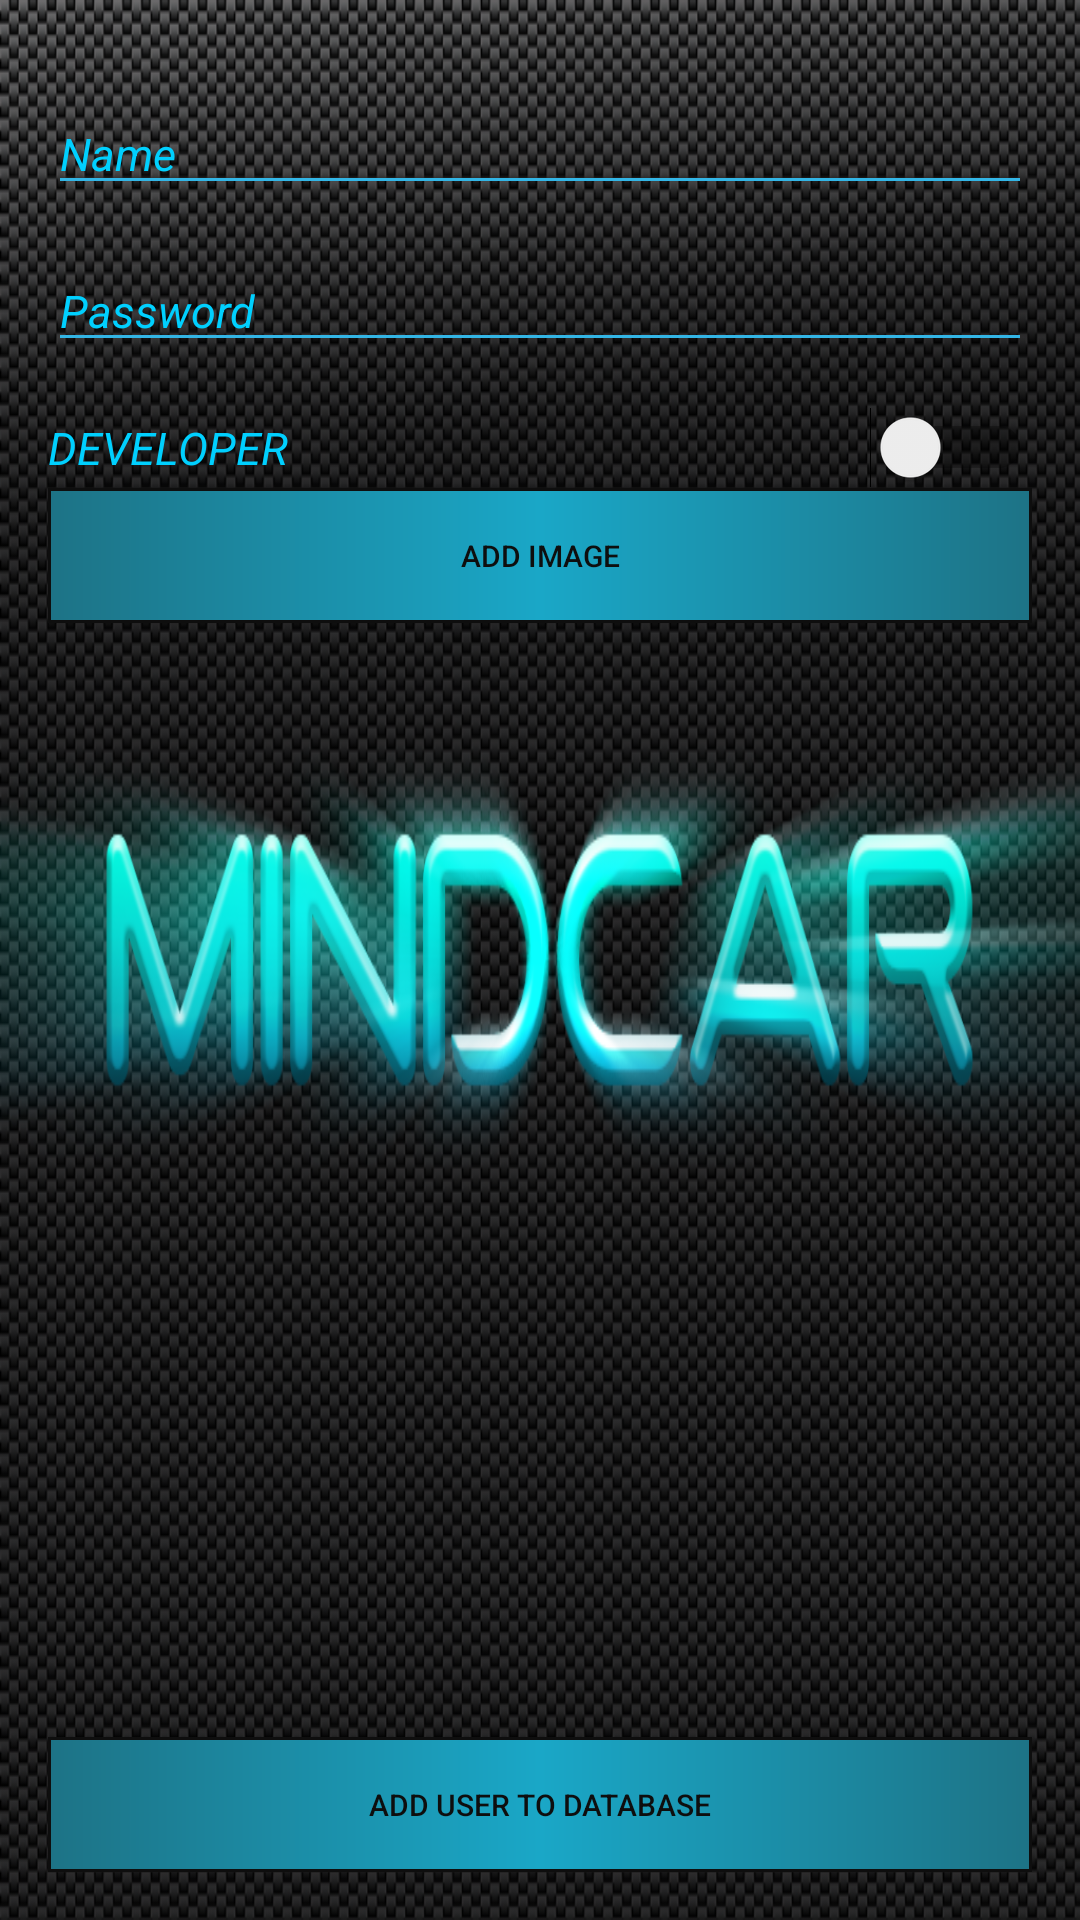

Write the Android layout XML for this screen, with the resource values it uses.
<!-- AndroidManifest.xml: application theme AppTheme -->
<!-- res/layout/dev_add_users.xml -->
<?xml version="1.0" encoding="utf-8"?>
<RelativeLayout xmlns:android="http://schemas.android.com/apk/res/android"
    xmlns:tools="http://schemas.android.com/tools"
    android:orientation="vertical"
    android:layout_width="match_parent"
    android:layout_height="match_parent"
    android:paddingBottom="@dimen/activity_vertical_margin"
    android:paddingLeft="@dimen/activity_horizontal_margin"
    android:paddingRight="@dimen/activity_horizontal_margin"
    android:paddingTop="@dimen/activity_vertical_margin"
    android:weightSum="1">

    <EditText
        android:layout_width="wrap_content"
        android:layout_height="wrap_content"
        android:inputType="textPersonName"
        android:hint="Name"
        android:ems="10"
        android:id="@+id/devAddName"
        android:backgroundTint="@android:color/holo_blue_light"
        style="@style/EditText"
        android:layout_alignParentTop="true"
        android:layout_alignParentLeft="true"
        android:layout_alignParentStart="true"
        android:layout_alignParentRight="true"
        android:layout_alignParentEnd="true" />

    <EditText
        android:layout_width="match_parent"
        android:layout_height="wrap_content"
        android:ems="10"
        android:id="@+id/devAddPassword"
        android:layout_gravity="center_horizontal"
        android:password="false"
        android:hint="Password"
        android:layout_below="@+id/devAddName"
        android:backgroundTint="@android:color/holo_blue_light"
        style="@style/EditText"/>

    <Switch
        android:layout_width="wrap_content"
        android:layout_height="wrap_content"
        android:text="Developer"
        android:id="@+id/swichDeveloper"
        android:checked="false"
        android:textAppearance="?android:attr/textAppearanceLarge"
        android:textColor="@color/colorPrimary"
        style="@style/EditText"
        android:layout_alignRight="@+id/devAddPassword"
        android:layout_alignEnd="@+id/devAddPassword"
        android:layout_below="@+id/devAddPassword"
        android:layout_alignParentLeft="true"
        android:layout_alignParentStart="true" />

    <Button
        android:layout_width="200dp"
        android:layout_height="45dp"
        android:text="Add image"
        android:id="@+id/devAddImage"
        android:background="@drawable/buttonshape"
        android:layout_gravity="center_horizontal"
        style="@style/button"
        android:layout_below="@+id/swichDeveloper"
        android:layout_alignParentRight="true"
        android:layout_alignParentEnd="true"
        android:layout_alignParentLeft="true"
        android:layout_alignParentStart="true" />

    <Button
        android:layout_width="200dp"
        android:layout_height="45dp"
        android:text="Add user to database"
        android:id="@+id/devAddUser"
        android:background="@drawable/buttonshape"
        style="@style/button"
        android:layout_alignParentBottom="true"
        android:layout_alignParentRight="true"
        android:layout_alignParentEnd="true"
        android:layout_alignParentLeft="true"
        android:layout_alignParentStart="true" />

    <ImageView
        android:layout_width="wrap_content"
        android:layout_height="wrap_content"
        android:id="@+id/imageView2"
        android:layout_below="@+id/devAddImage"
        android:layout_above="@+id/devAddUser"
        android:layout_alignParentRight="true"
        android:layout_alignParentEnd="true"
        android:layout_alignParentLeft="true"
        android:layout_alignParentStart="true" />


</RelativeLayout>
<!-- resources referenced by this layout -->
<resources>
  <color name="colorPrimary">#00d0ff</color>
  <dimen name="activity_horizontal_margin">16dp</dimen>
  <dimen name="activity_vertical_margin">16dp</dimen>
  <!-- drawable buttonshape (drawable) -->
  <?xml version="1.0" encoding="utf-8"?>
  <shape xmlns:android="http://schemas.android.com/apk/res/android" android:shape="rectangle" 
      android:layout_height="wrap_content"
      android:layout_width="wrap_content">
      
      <corners
          android:radius="0dp"
          />
      <gradient
          android:angle="0"
          android:centerX="50%"
          android:centerColor="#1aa7c7"
          android:startColor="#1d7386"
          android:endColor="#1d7386"
          android:type="linear"
          android:width="500dp"
          />
      <padding
          android:left="0dp"
          android:top="0dp"
          android:right="0dp"
          android:bottom="0dp"
          />
      <size
          android:width="50dp"
          android:height="60dp"
          />
      <stroke
          android:width="1dp"
          android:color="#0e0e0e"
          />
  </shape>
  <style name="EditText">
          <item name="android:textColor">@color/colorPrimary</item>
          <item name="android:textSize">15dp</item>
          <item name="android:textStyle">italic</item>
          <item name="android:textAllCaps">true</item>
          <item name="android:layout_marginTop">15dp</item>
          <item name="android:backgroundTint">@color/editline</item>
      </style>
  <style name="button">
          <item name="android:background">@drawable/buttonshape</item>
          <item name="android:textColor">@color/buttontextcolor</item>
          <item name="android:textSize">10dp</item>
          <item name="android:gravity">center_vertical|center_horizontal</item>
          <item name="android:textAllCaps">true</item>
      </style>
  <style name="AppTheme" parent="Theme.AppCompat.Light.NoActionBar">
          
          <item name="colorPrimaryDark">@color/colorPrimaryDark</item>
          <item name="colorPrimary">@color/colorPrimaryDark</item>
          <item name="colorAccent">@color/colorAccent</item>
          <item name="android:windowBackground">@drawable/emptybackground</item>
          <item name="android:textSize">15dp</item>
          <item name="android:textColor">@color/colorPrimary</item>
          <item name="android:textColorHint">@color/colorPrimary</item>
          <item name="android:colorForeground">@color/foreground_material_light</item>
      </style>
  <color name="editline">#68cee6</color>
  <color name="buttontextcolor">#0e0e0e</color>
  <color name="colorPrimaryDark">#3d3c3c</color>
  <color name="colorAccent">#00d0ff</color>
  <!-- drawable emptybackground: png bitmap (drawable, 837568 bytes) -->
  <color name="foreground_material_light">#322f2f</color>
</resources>
